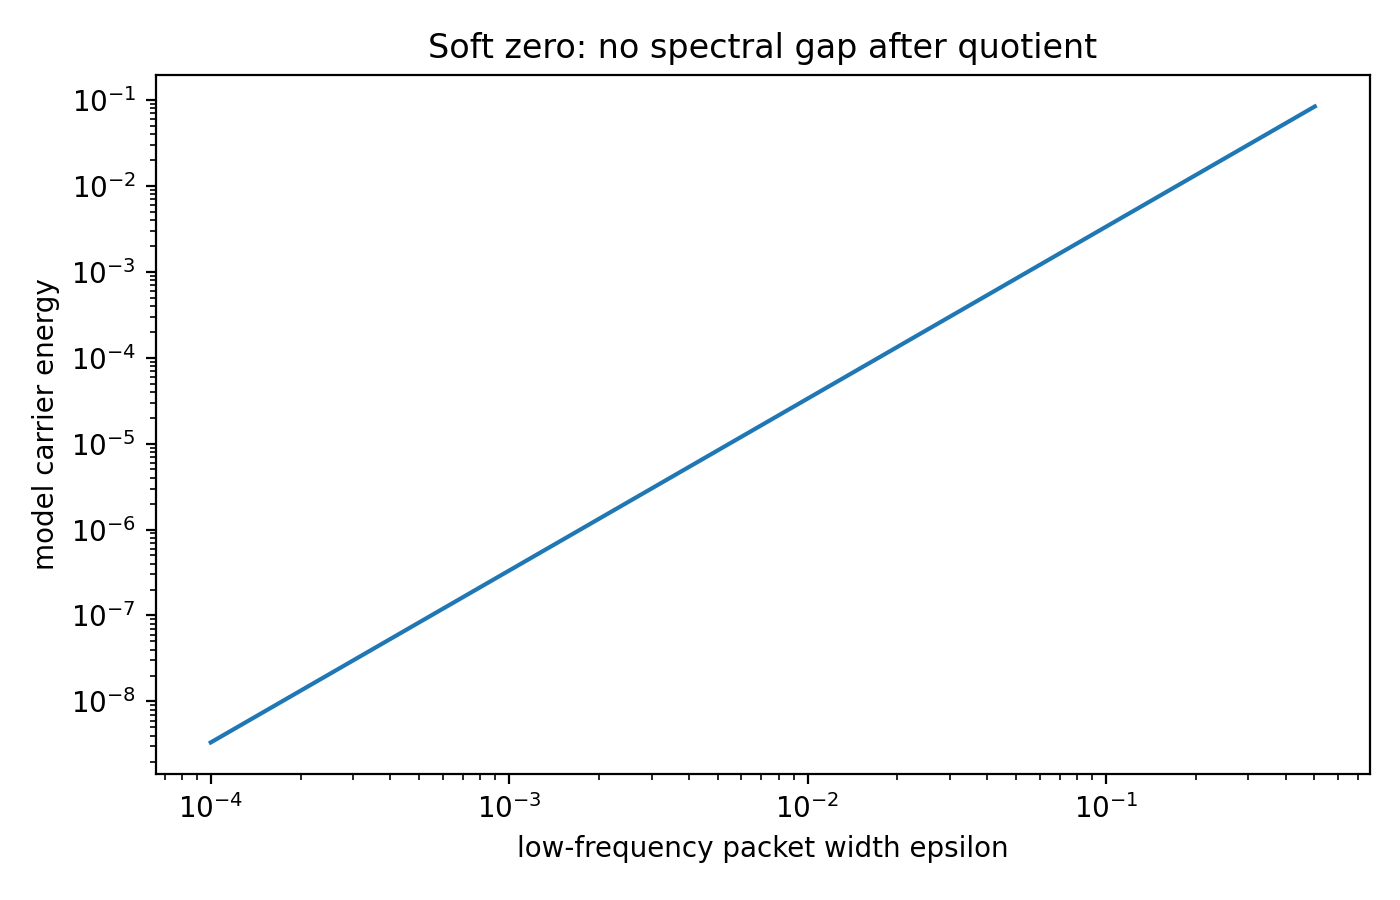

The table this chart was drawn from, first rows:
epsilon, energy_upper_model
0.0001, 3.3333333333333334e-09
0.0001114, 4.1357057466652986e-09
0.0001241, 5.1312186069001214e-09
0.0001382, 6.36636308398582e-09
0.0001539, 7.898821317539408e-09
0.0001715, 9.800160214449025e-09
0.000191, 1.2159173675141263e-08
0.0002127, 1.5086029332894936e-08
0.000237, 1.871741346192449e-08
0.0002639, 2.322291432515746e-08
0.000294, 2.8812942068660874e-08
0.0003275, 3.574855502750859e-08
0.0003648, 4.4353651338674384e-08
0.0004063, 5.50300952180835e-08
0.0004526, 6.827648430988993e-08
0.0005041, 8.471143455675463e-08
0.0005615, 1.0510247001138945e-07
0.0006255, 1.3040186676444615e-07
0.0006967, 1.6179112492608108e-07
0.000776, 2.0073614553487097e-07
0.0008644, 2.490556891956028e-07
0.0009628, 3.090063135137822e-07
0.001072, 3.83387755966443e-07
0.001195, 4.756736836654594e-07
0.001331, 5.901739161218075e-07
0.001482, 7.322356969310785e-07
0.001651, 9.084934139134009e-07
0.001839, 1.127178429818768e-06
0.002048, 1.398503492915594e-06
0.002282, 1.7351396797147581e-06
0.002541, 2.1528081433989923e-06
0.002831, 2.6710143030369194e-06
0.003153, 3.3139587607485042e-06
0.003512, 4.111667487311829e-06
0.003912, 5.101394056695718e-06
0.004358, 6.3293594148842036e-06
0.004854, 7.85291043145403e-06
0.005406, 9.743198039823689e-06
0.006022, 1.2088500037259068e-05
0.006708, 1.499834372179683e-05
0.007472, 1.8608620896209005e-05
0.008322, 2.3087934113390254e-05
0.00927, 2.864547053741335e-05
0.01033, 3.5540771135253636e-05
0.0115, 4.4095851427495386e-05
0.01281, 5.471023984583766e-05
0.01427, 6.787963599956029e-05
0.0159, 8.421906020547922e-05
0.01771, 0.0001045
0.01972, 0.0001296
0.02197, 0.0001609
0.02447, 0.0001996
0.02725, 0.0002476
0.03036, 0.0003072
0.03382, 0.0003812
0.03767, 0.0004729
0.04196, 0.0005867
0.04673, 0.000728
0.05205, 0.0009032
0.05798, 0.001121
... 20 more rows
